Image classification data set "data" (Korlapatiteja/Multifruit-classification-and-grading-using-transfer-learning- on GitHub). Class labels (3): apple, banana, orange.

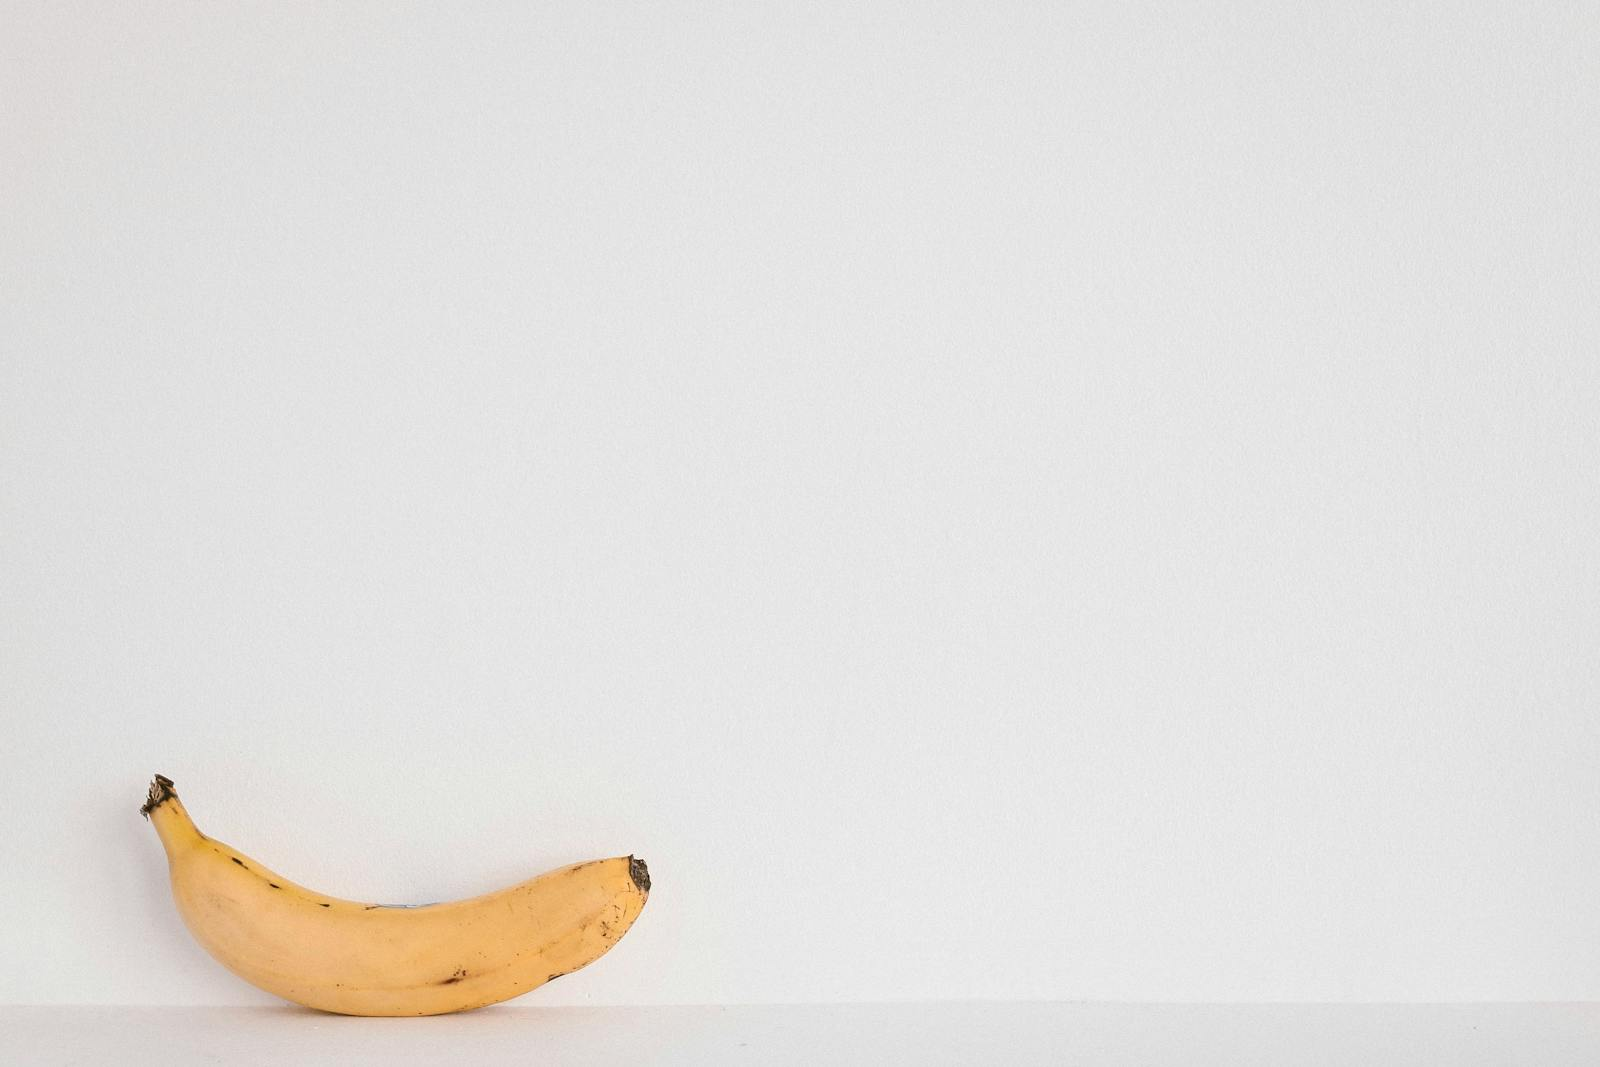
Label: banana

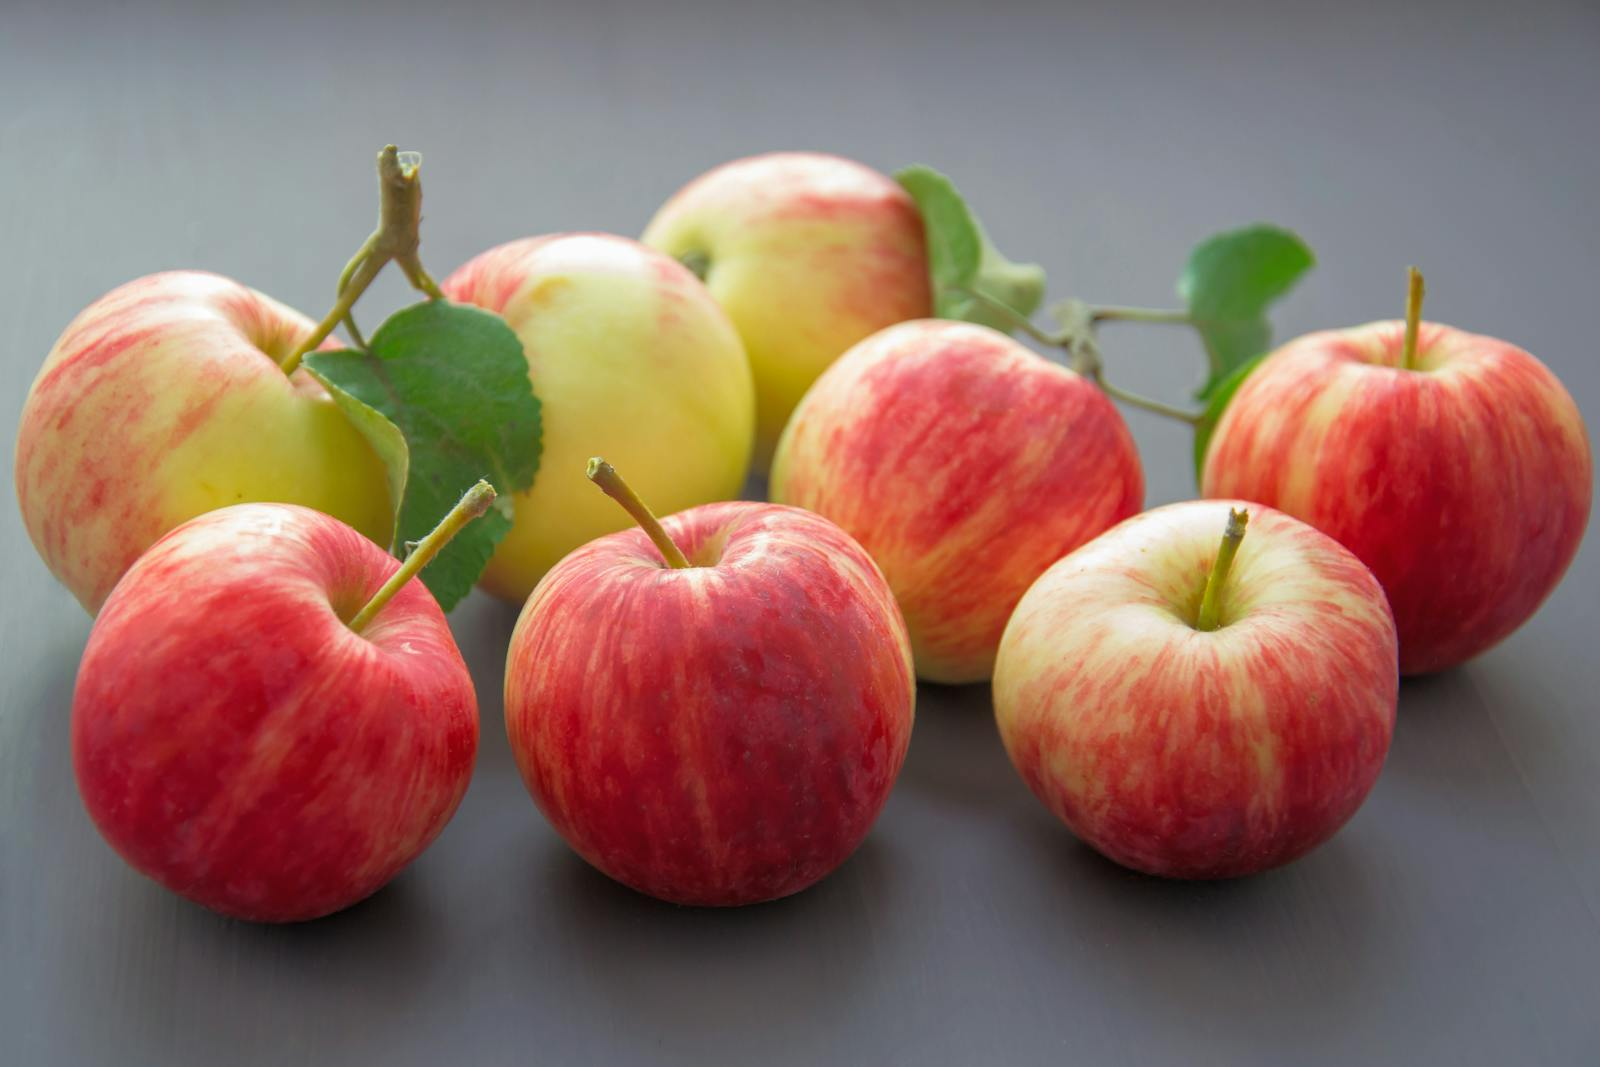
Label: apple

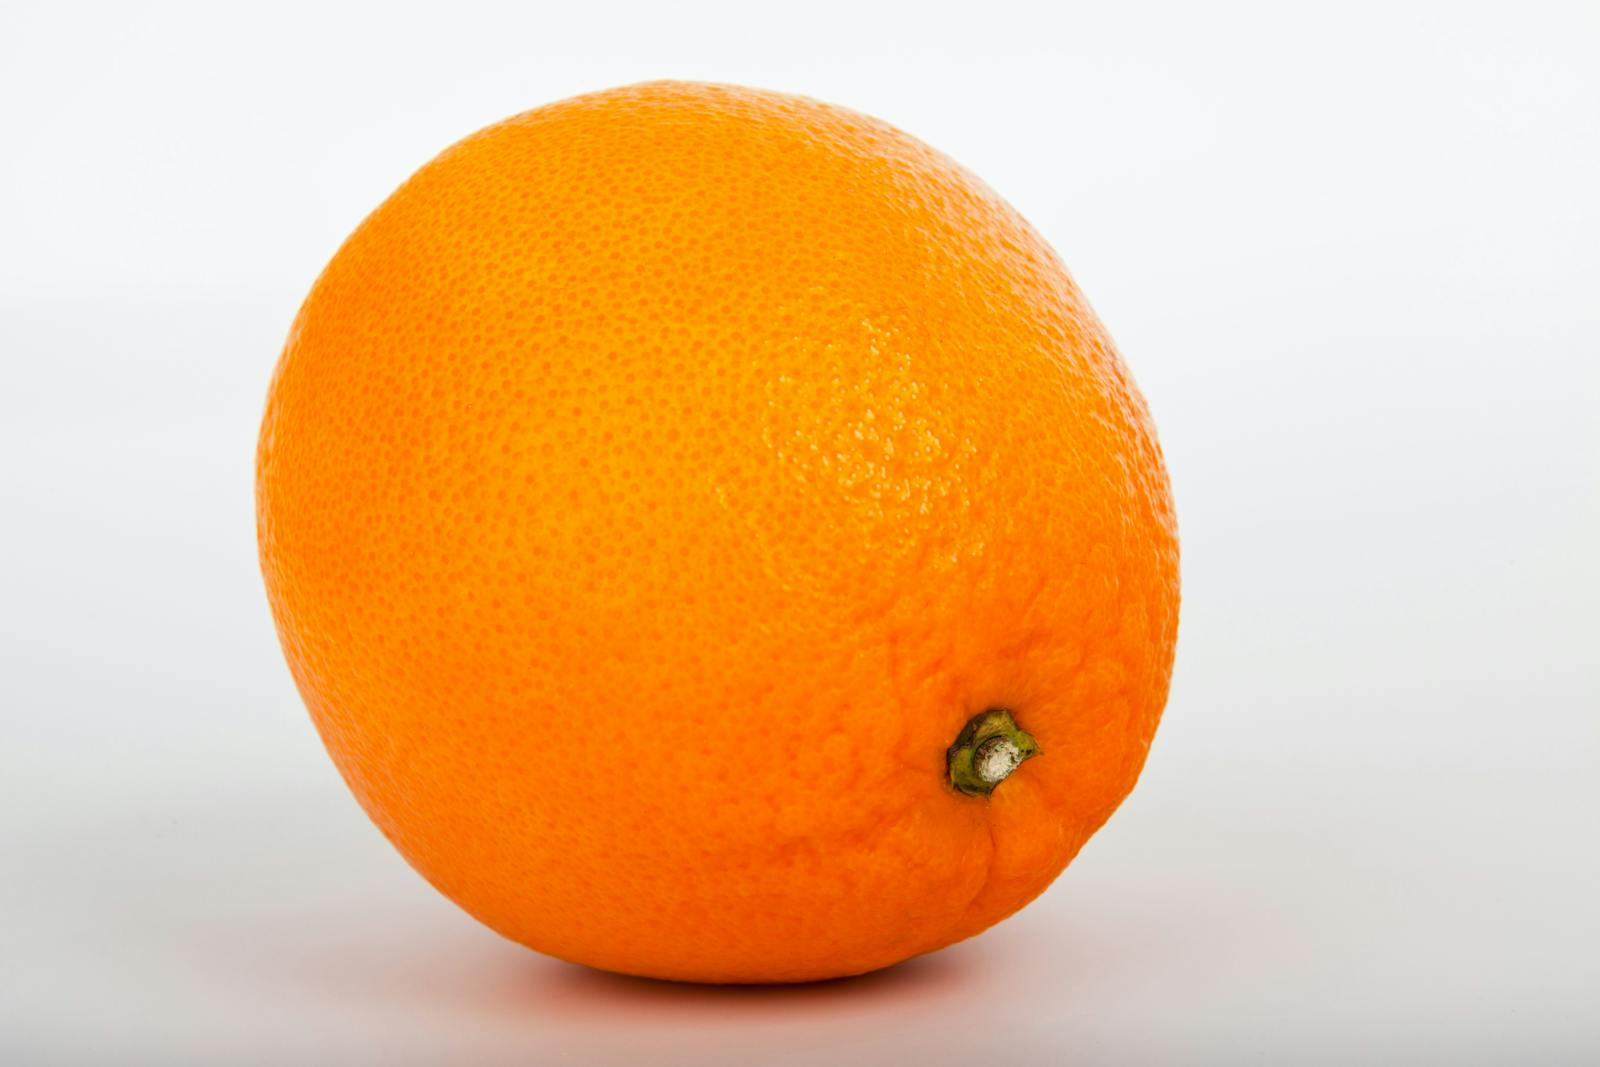
Label: orange

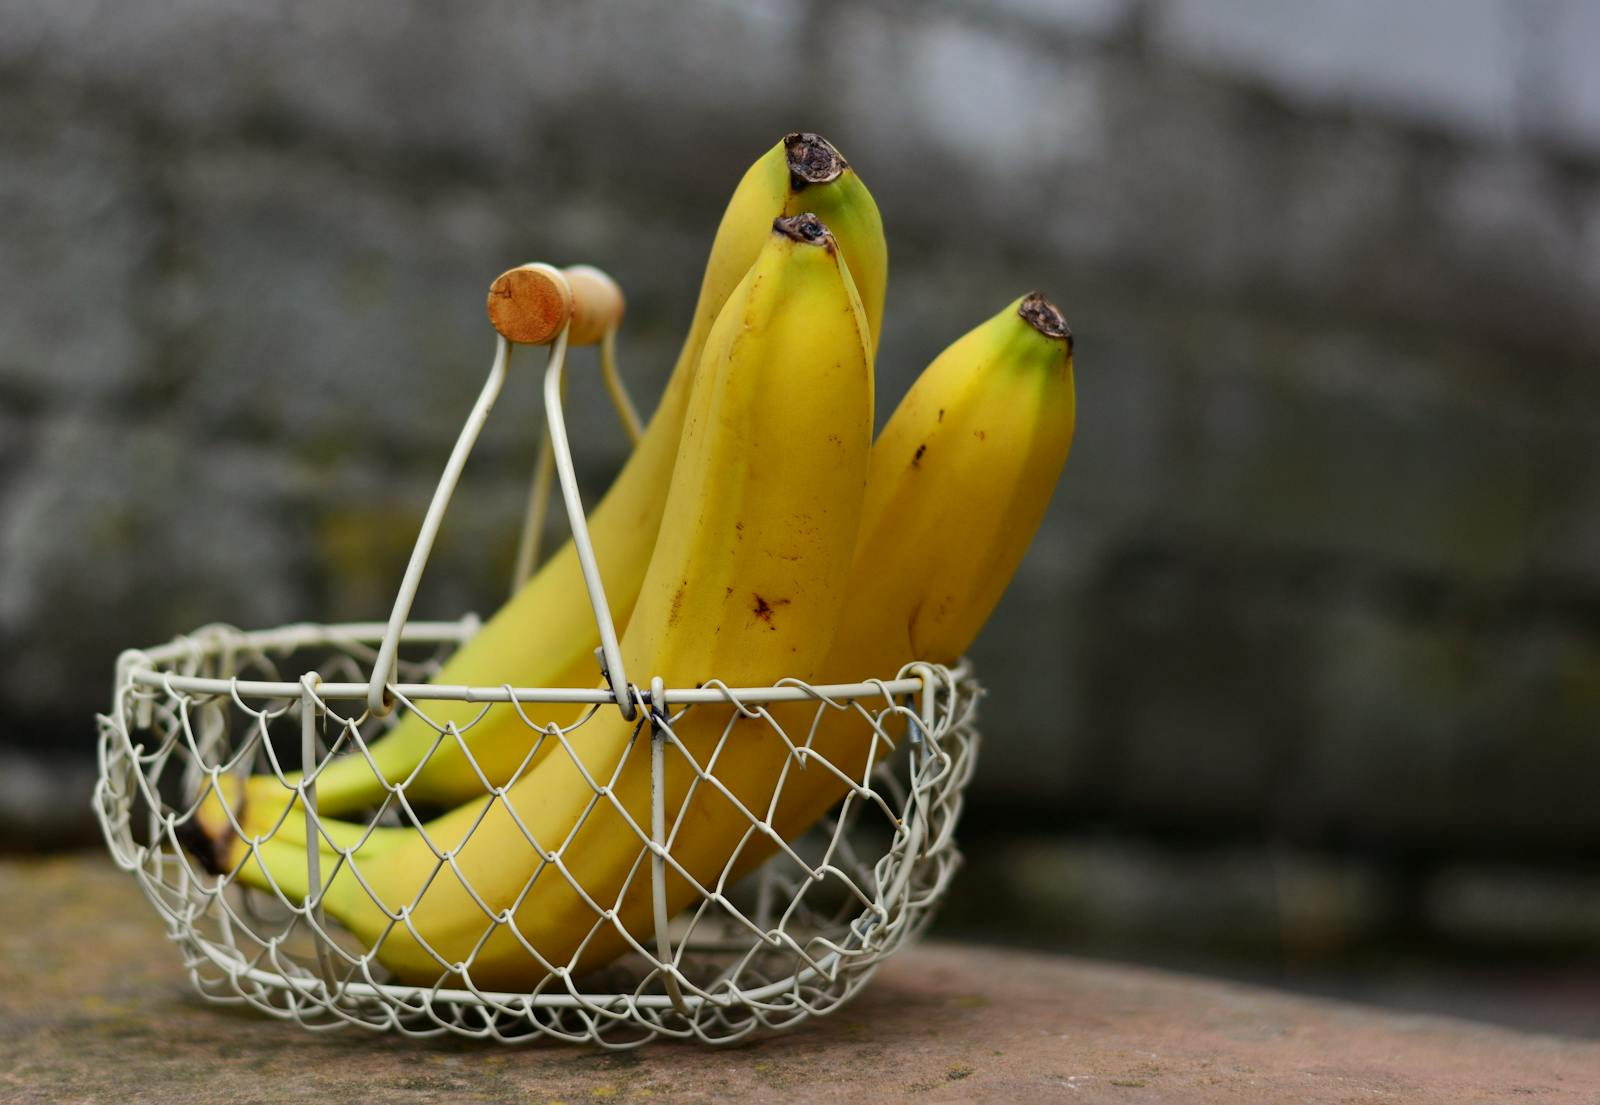
Label: banana

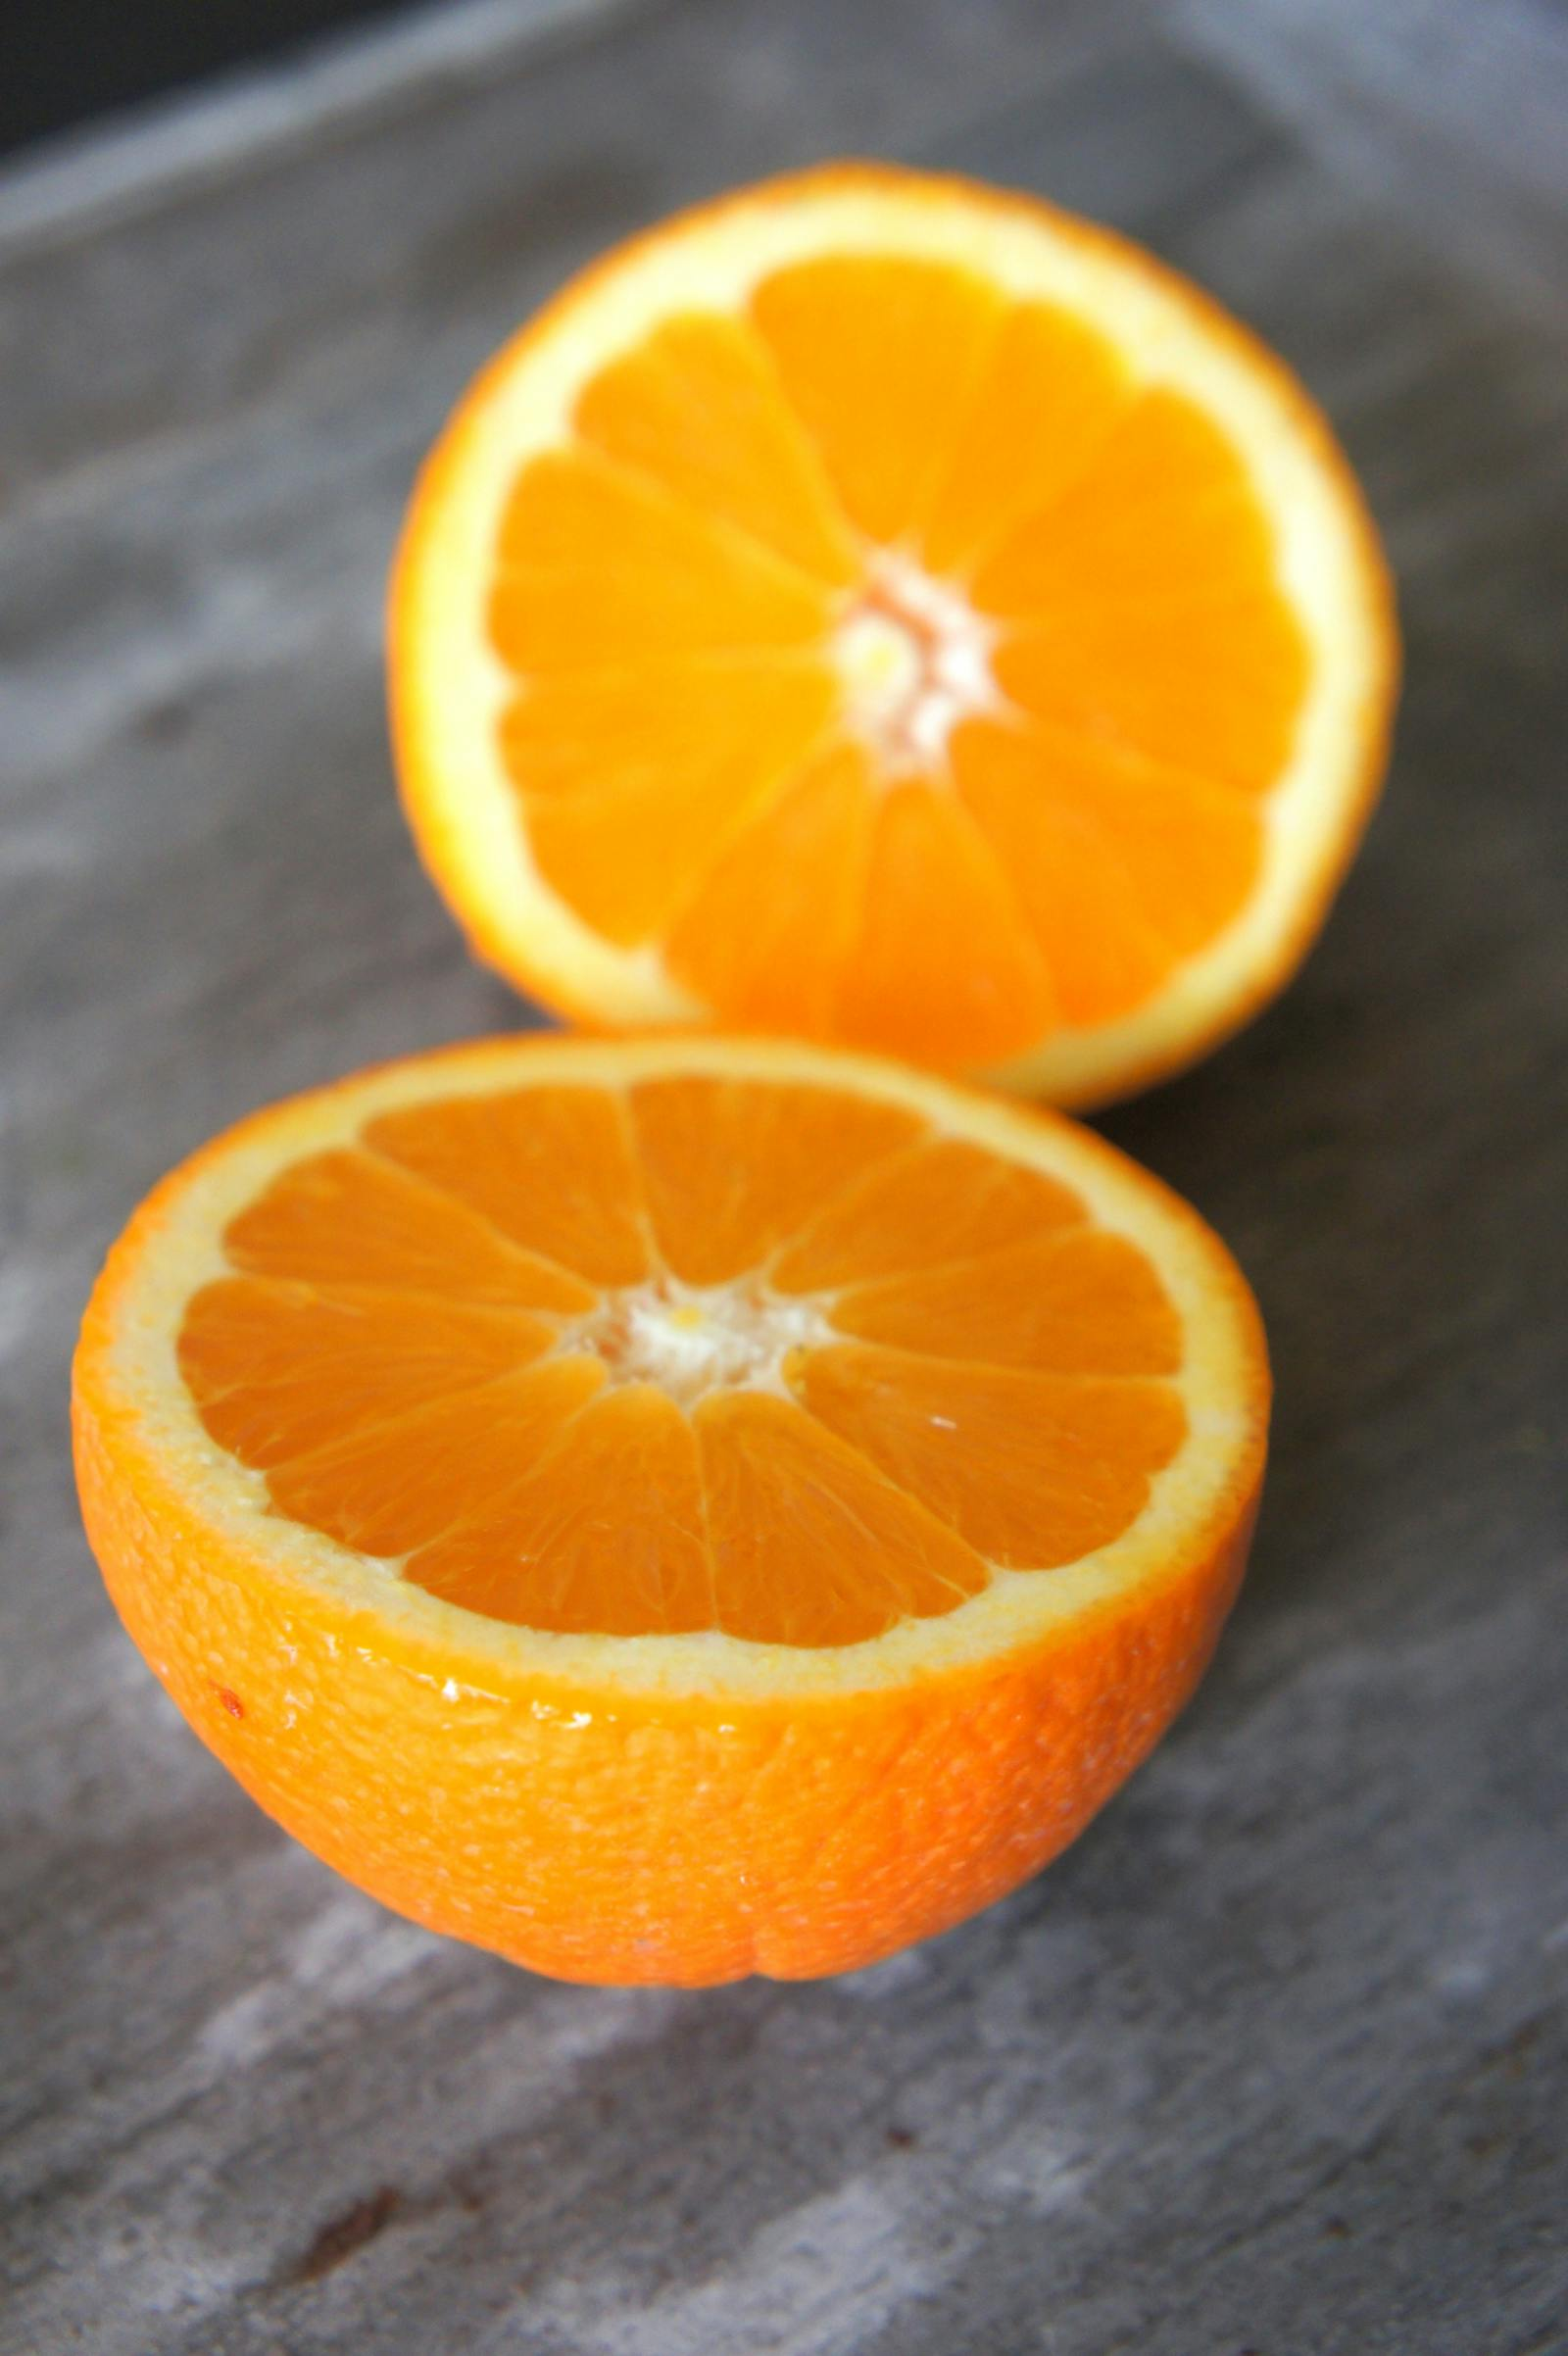
Label: orange

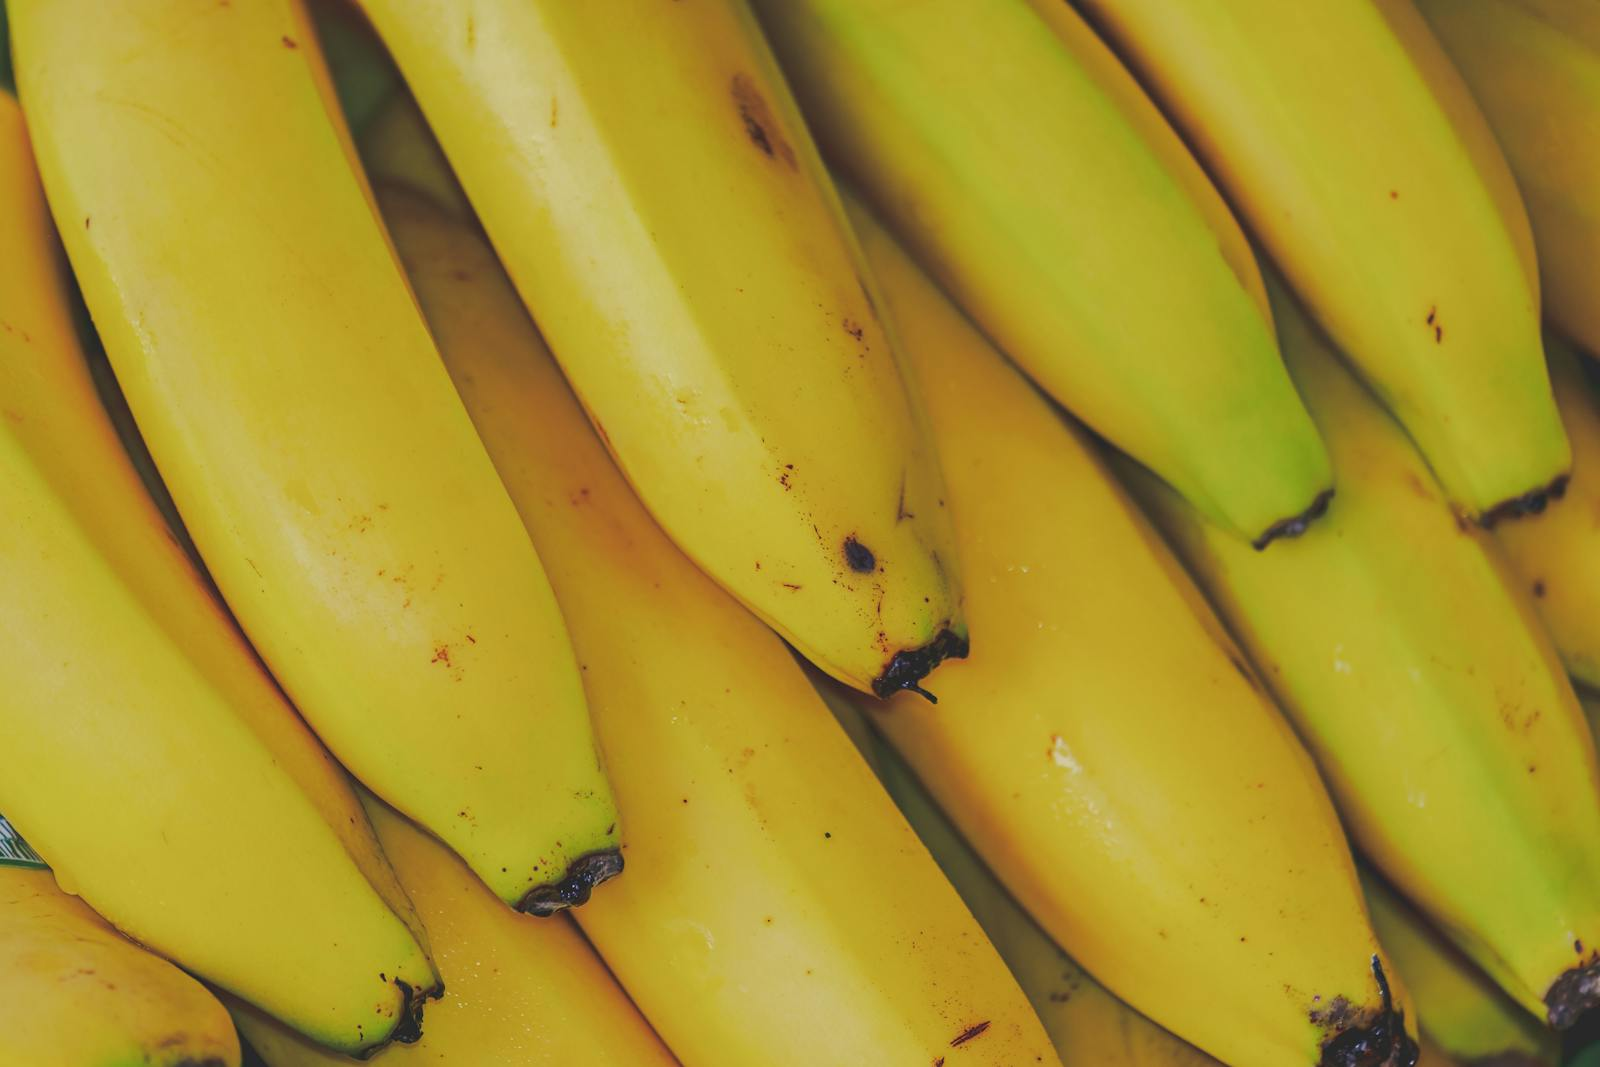
Label: banana
